Labelled photos from "Rock images", an image-classification folder in sarah-hs/Proyecto-de-Investigaci-n. The possible labels are: diorite, gabbro, granite, granodiorite, monzodiorite, tonalite.

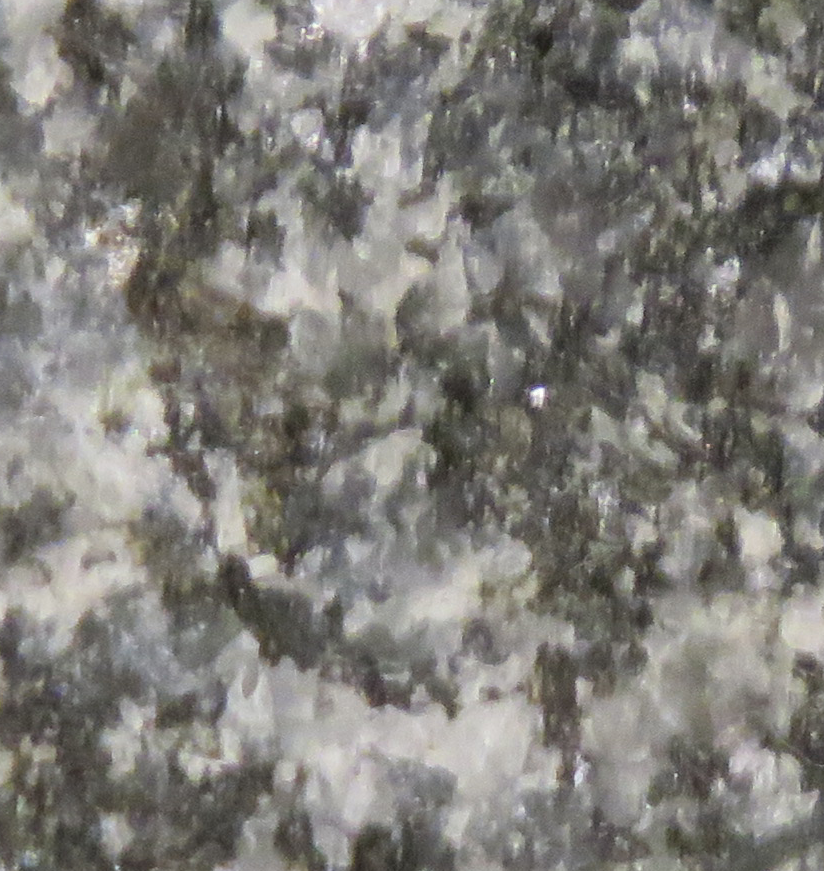
Label: gabbro

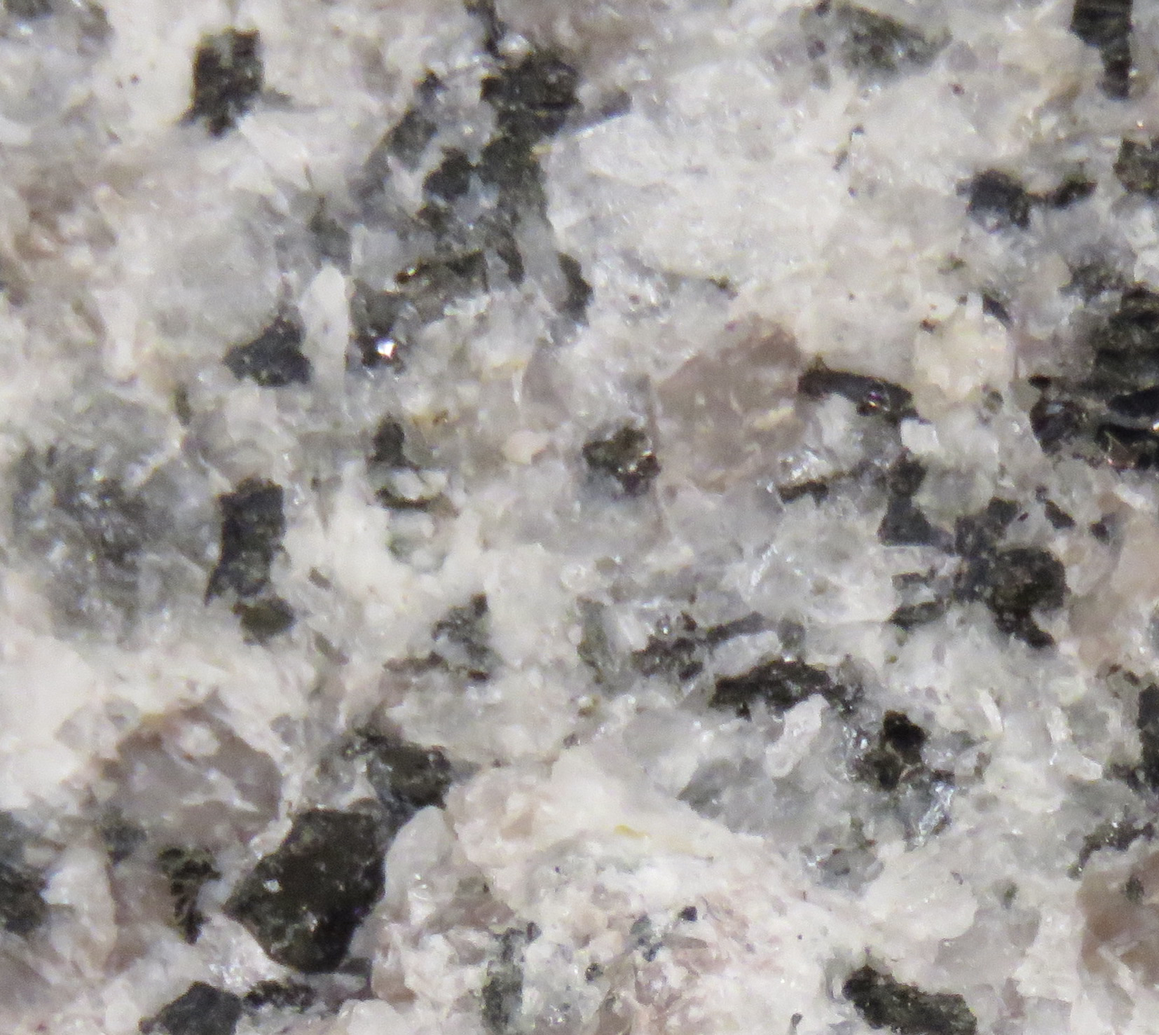
Label: monzodiorite

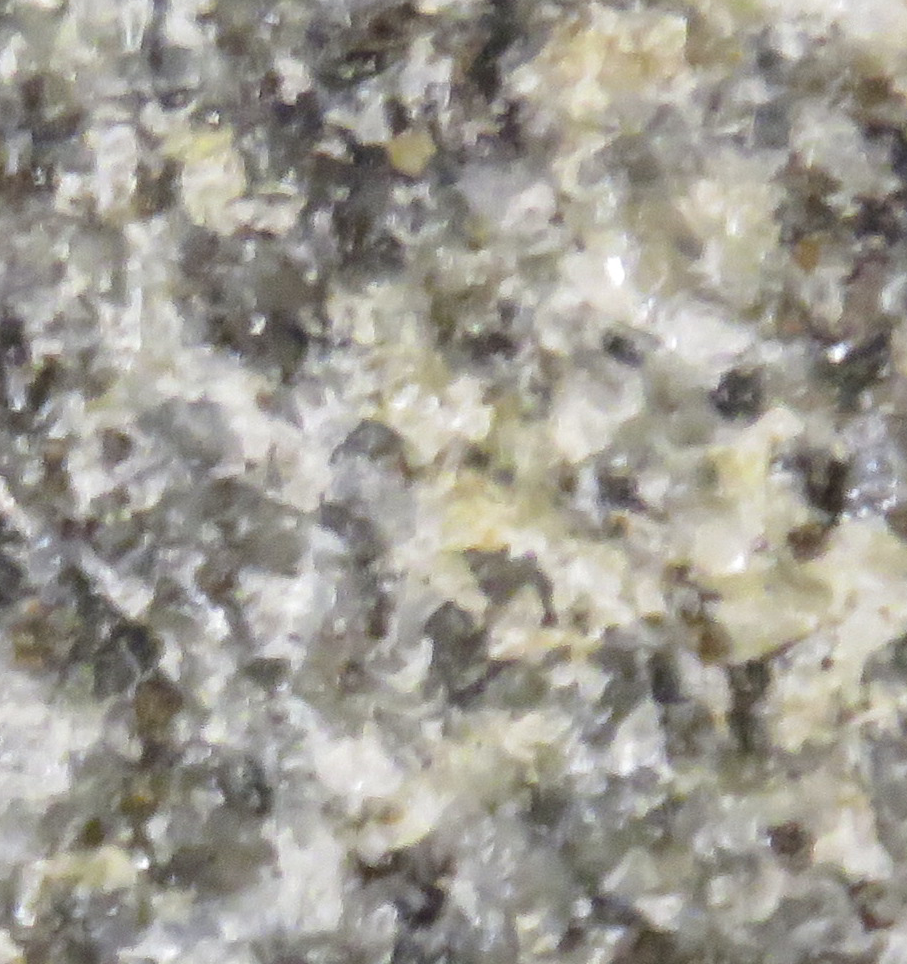
Label: diorite

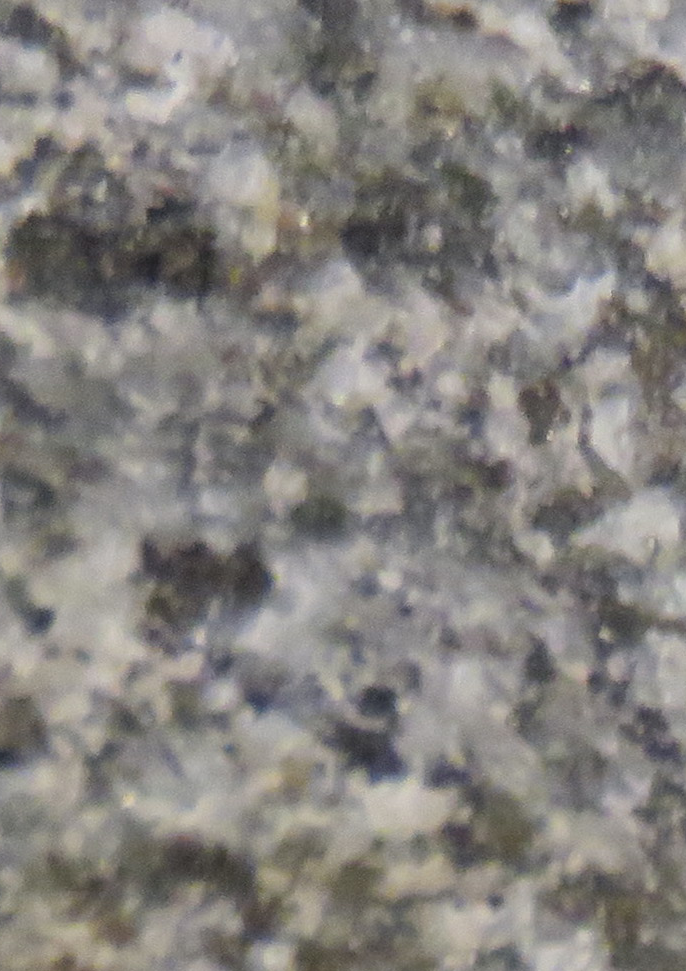
Label: diorite

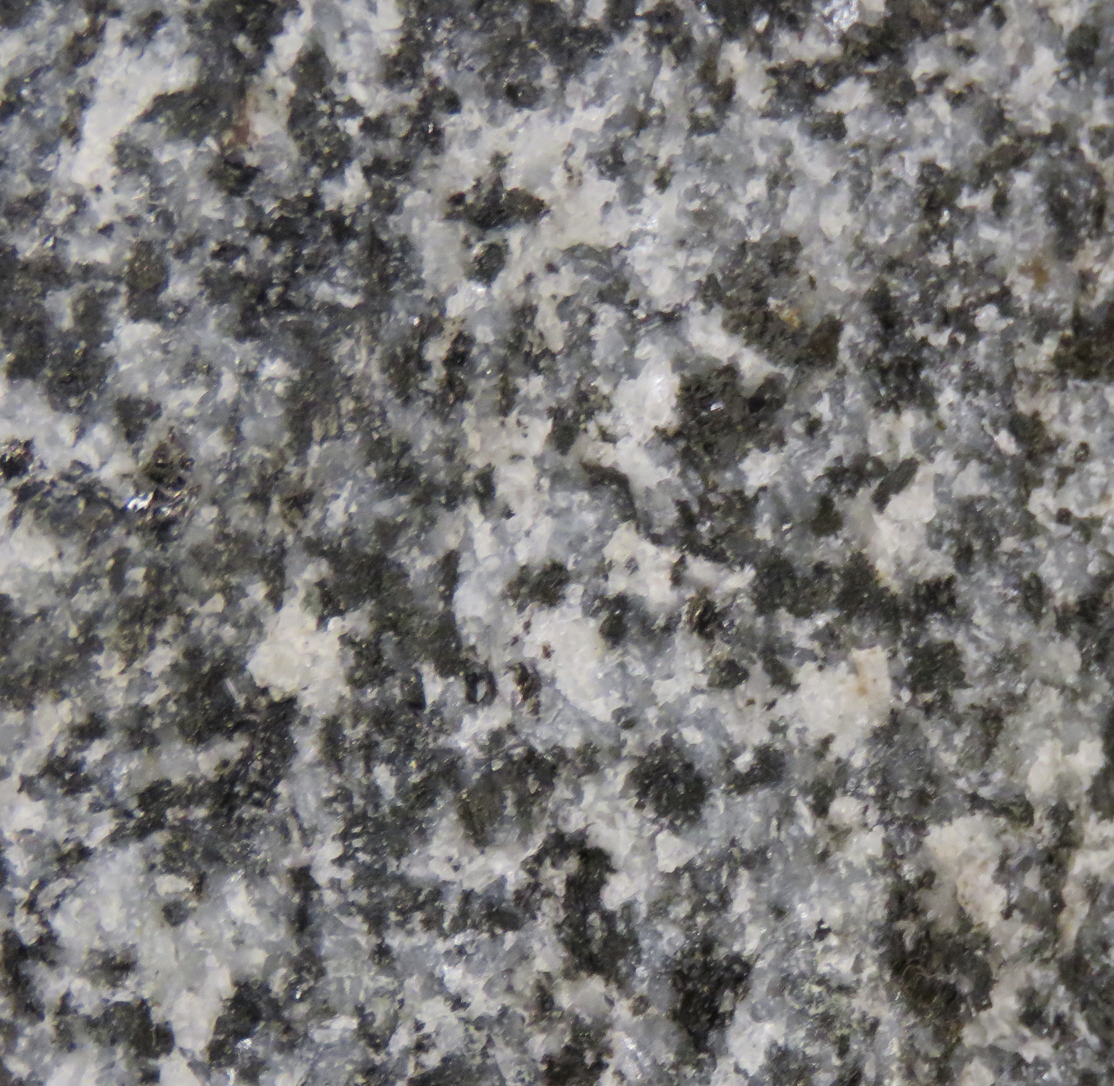
Label: tonalite

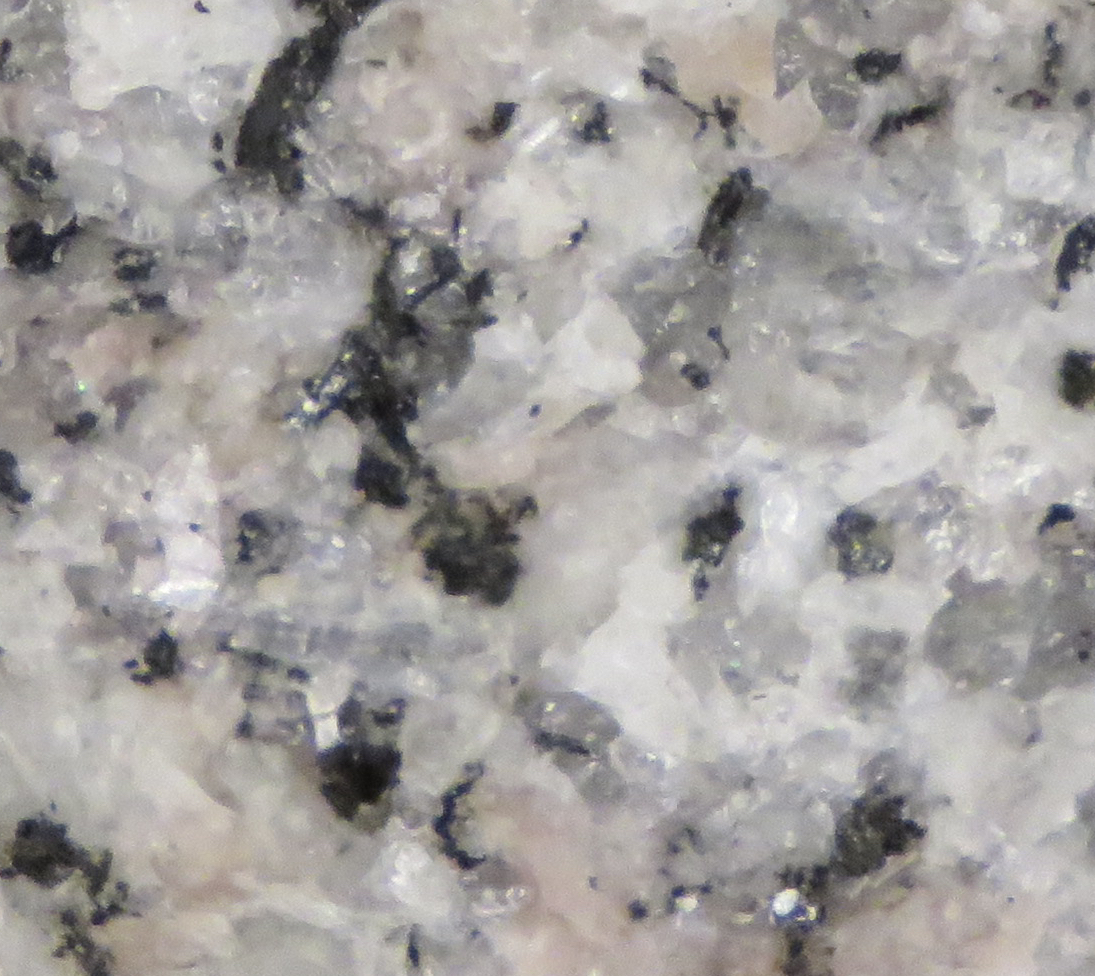
Label: granite
